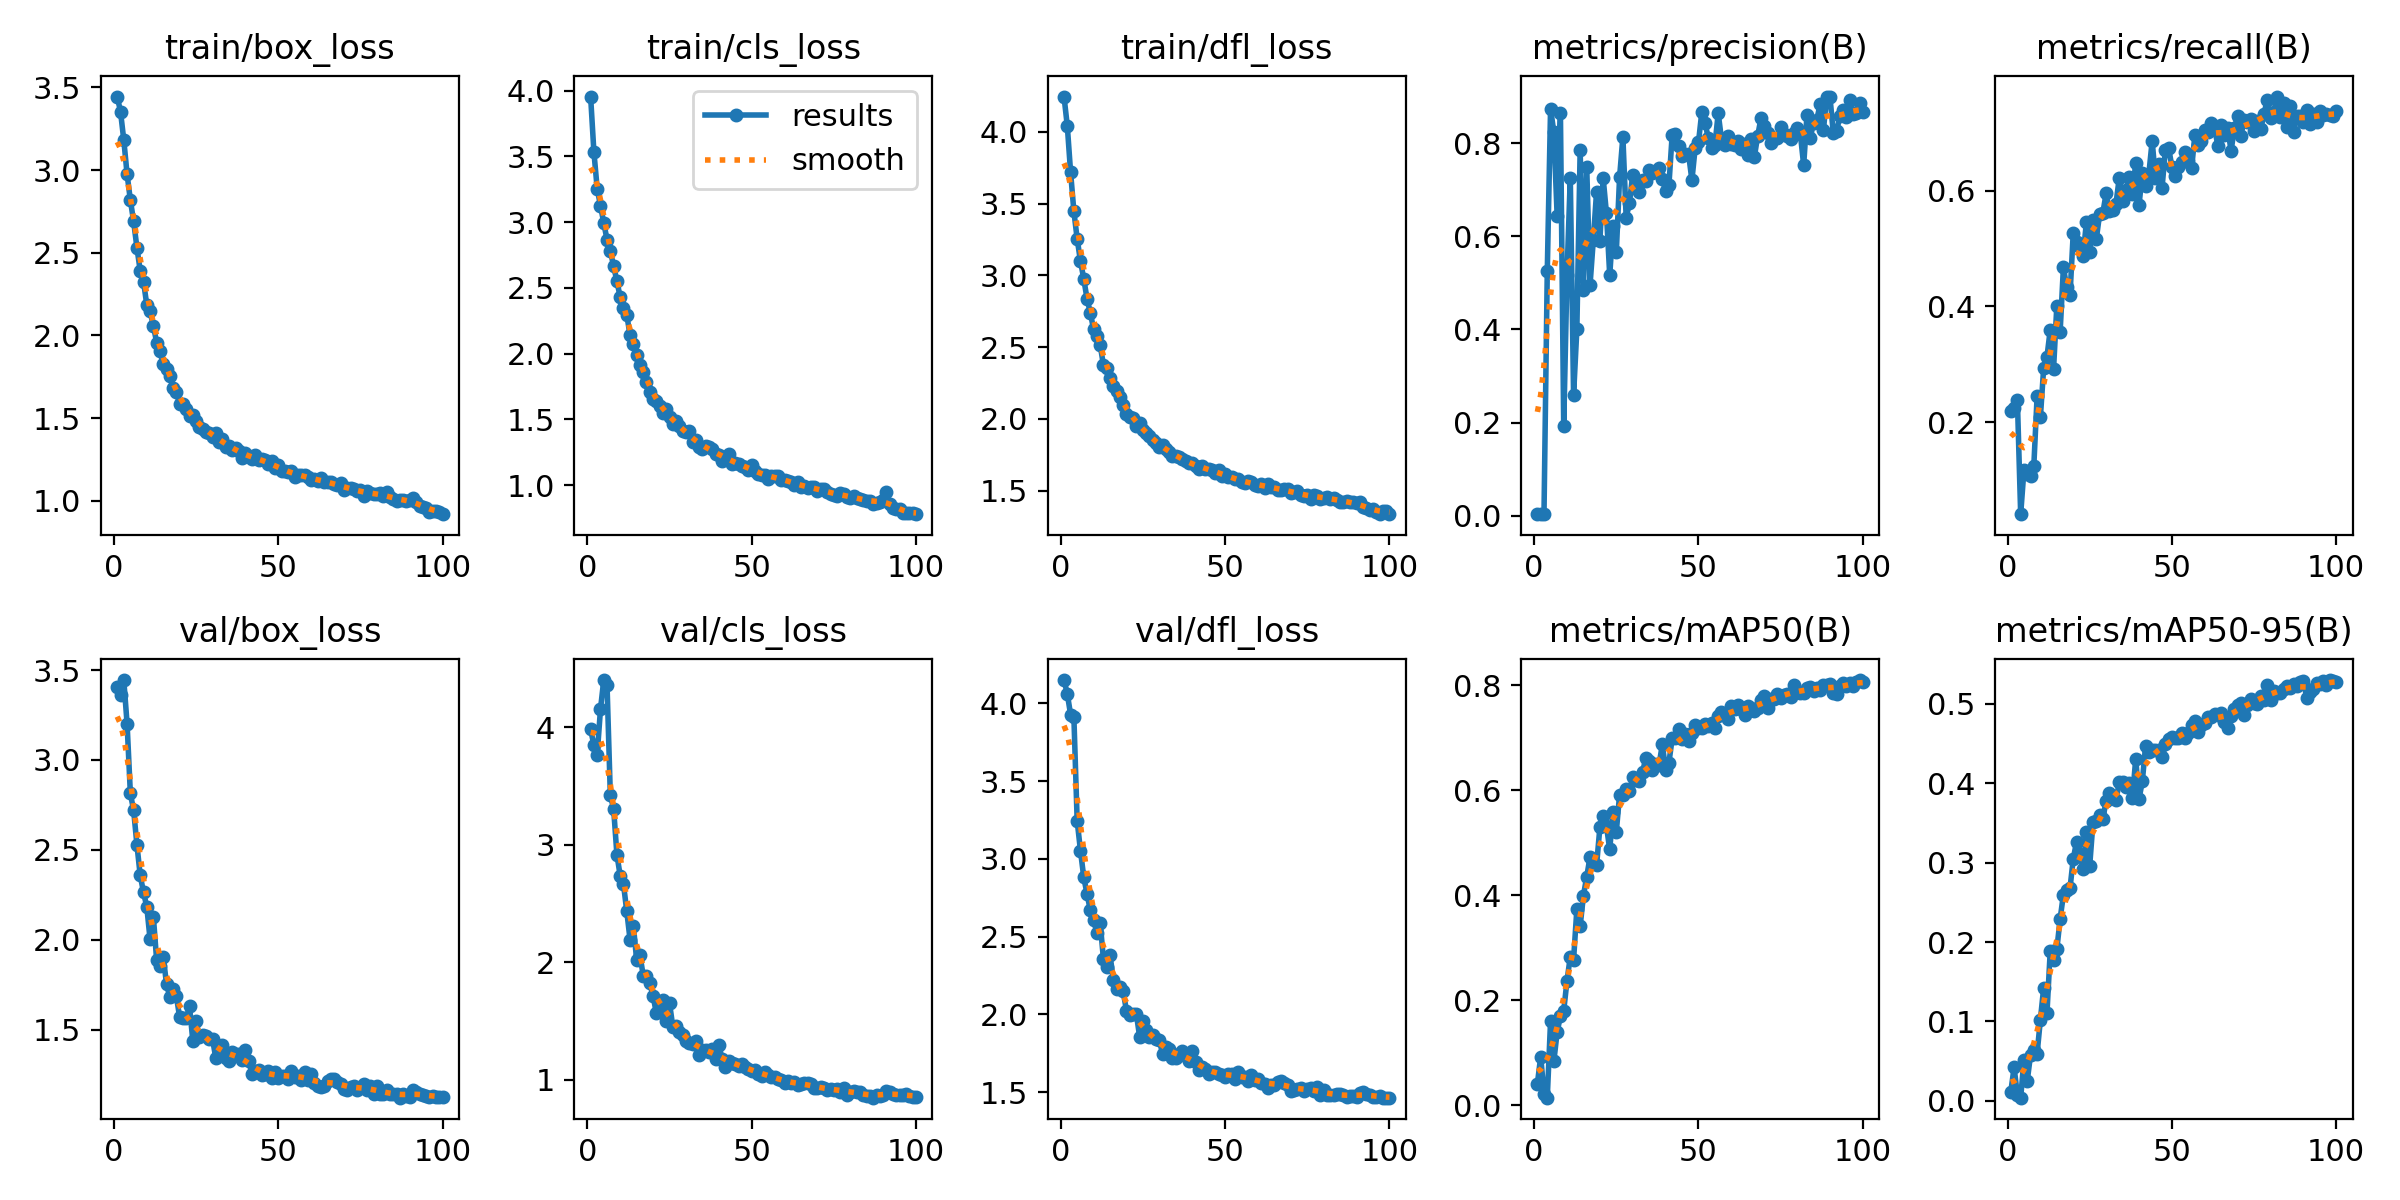

Data behind this chart, as committed beside it:
epoch, time, train/box_loss, train/cls_loss, train/dfl_loss, metrics/precision(B), metrics/recall(B), metrics/mAP50(B), metrics/mAP50-95(B), val/box_loss, val/cls_loss, val/dfl_loss, lr/pg0, lr/pg1, lr/pg2
1, 174.5, 3.444, 3.956, 4.247, 0.00386, 0.2198, 0.0412, 0.01146, 3.406, 3.987, 4.15, 0.0003375, 0.0003375, 0.0003375
2, 331.8, 3.354, 3.534, 4.042, 0.00362, 0.2242, 0.09249, 0.04197, 3.36, 3.846, 4.061, 0.0006807, 0.0006807, 0.0006807
3, 487.5, 3.181, 3.255, 3.719, 0.00384, 0.2377, 0.02221, 0.00717, 3.445, 3.767, 3.928, 0.001017, 0.001017, 0.001017
4, 639.7, 2.976, 3.126, 3.447, 0.5248, 0.04101, 0.01428, 0.00387, 3.202, 4.156, 3.913, 0.001213, 0.001213, 0.001213
5, 795.5, 2.818, 2.995, 3.255, 0.874, 0.1174, 0.1601, 0.05157, 2.814, 4.404, 3.245, 0.0012, 0.0012, 0.0012
6, 950.5, 2.689, 2.866, 3.1, 0.823, 0.1109, 0.08374, 0.02508, 2.72, 4.358, 3.054, 0.001188, 0.001188, 0.001188
7, 1108, 2.53, 2.781, 2.978, 0.6444, 0.1071, 0.1393, 0.05788, 2.527, 3.421, 2.883, 0.001176, 0.001176, 0.001176
8, 1259, 2.391, 2.666, 2.837, 0.8635, 0.1247, 0.1697, 0.06365, 2.358, 3.309, 2.774, 0.001163, 0.001163, 0.001163
9, 1415, 2.326, 2.551, 2.74, 0.1929, 0.2448, 0.1798, 0.05953, 2.264, 2.916, 2.67, 0.001151, 0.001151, 0.001151
10, 1571, 2.184, 2.429, 2.624, 0.5169, 0.2091, 0.2369, 0.1023, 2.182, 2.736, 2.604, 0.001139, 0.001139, 0.001139
11, 1728, 2.146, 2.351, 2.574, 0.7258, 0.294, 0.2828, 0.1424, 2.002, 2.665, 2.526, 0.001126, 0.001126, 0.001126
12, 1878, 2.059, 2.294, 2.515, 0.2587, 0.3129, 0.2773, 0.1106, 2.128, 2.434, 2.588, 0.001114, 0.001114, 0.001114
13, 2033, 1.957, 2.141, 2.374, 0.4009, 0.3598, 0.3732, 0.1893, 1.885, 2.192, 2.354, 0.001102, 0.001102, 0.001102
14, 2188, 1.903, 2.074, 2.352, 0.7843, 0.2917, 0.3409, 0.1777, 1.857, 2.31, 2.304, 0.001089, 0.001089, 0.001089
15, 2343, 1.826, 1.988, 2.285, 0.4856, 0.401, 0.3991, 0.1909, 1.906, 2.022, 2.38, 0.001077, 0.001077, 0.001077
16, 2496, 1.794, 1.915, 2.232, 0.7493, 0.3558, 0.4349, 0.2291, 1.753, 2.062, 2.222, 0.001064, 0.001064, 0.001064
17, 2649, 1.757, 1.859, 2.191, 0.4946, 0.4674, 0.4723, 0.2598, 1.681, 1.887, 2.165, 0.001052, 0.001052, 0.001052
18, 2804, 1.68, 1.788, 2.155, 0.5917, 0.4329, 0.4626, 0.266, 1.727, 1.88, 2.176, 0.00104, 0.00104, 0.00104
19, 2960, 1.66, 1.709, 2.099, 0.6959, 0.4188, 0.4569, 0.2675, 1.686, 1.82, 2.147, 0.001027, 0.001027, 0.001027
20, 3115, 1.586, 1.653, 2.032, 0.5902, 0.5275, 0.5289, 0.305, 1.568, 1.714, 2.023, 0.001015, 0.001015, 0.001015
21, 3261, 1.584, 1.637, 2.015, 0.7251, 0.5118, 0.5508, 0.3263, 1.563, 1.565, 1.996, 0.001002, 0.001002, 0.001002
22, 3418, 1.558, 1.599, 2.006, 0.6494, 0.5023, 0.5315, 0.3109, 1.562, 1.646, 2.001, 0.0009901, 0.0009901, 0.0009901
23, 3570, 1.514, 1.546, 1.952, 0.5159, 0.4867, 0.4871, 0.2919, 1.629, 1.679, 2.004, 0.0009778, 0.0009778, 0.0009778
24, 3725, 1.521, 1.578, 1.974, 0.6231, 0.5463, 0.5592, 0.3388, 1.437, 1.497, 1.856, 0.0009654, 0.0009654, 0.0009654
25, 3876, 1.483, 1.518, 1.925, 0.5656, 0.4941, 0.5211, 0.2962, 1.546, 1.652, 1.955, 0.000953, 0.000953, 0.000953
26, 4028, 1.446, 1.464, 1.905, 0.7271, 0.5496, 0.5911, 0.351, 1.46, 1.452, 1.897, 0.0009406, 0.0009406, 0.0009406
27, 4182, 1.437, 1.488, 1.881, 0.8131, 0.516, 0.5909, 0.3525, 1.467, 1.46, 1.856, 0.0009283, 0.0009283, 0.0009283
28, 4337, 1.417, 1.447, 1.855, 0.6394, 0.5587, 0.603, 0.3604, 1.465, 1.402, 1.869, 0.0009159, 0.0009159, 0.0009159
29, 4493, 1.413, 1.408, 1.829, 0.6721, 0.5617, 0.5981, 0.3549, 1.446, 1.382, 1.843, 0.0009035, 0.0009035, 0.0009035
30, 4639, 1.389, 1.403, 1.802, 0.7322, 0.5952, 0.6246, 0.3783, 1.448, 1.332, 1.834, 0.0008911, 0.0008911, 0.0008911
31, 4793, 1.409, 1.413, 1.817, 0.7181, 0.564, 0.6202, 0.3883, 1.34, 1.313, 1.743, 0.0008787, 0.0008787, 0.0008787
32, 4945, 1.354, 1.326, 1.791, 0.6941, 0.567, 0.6165, 0.3824, 1.39, 1.306, 1.79, 0.0008664, 0.0008664, 0.0008664
33, 5101, 1.377, 1.341, 1.771, 0.7208, 0.5774, 0.6351, 0.3789, 1.413, 1.331, 1.775, 0.000854, 0.000854, 0.000854
34, 5253, 1.325, 1.291, 1.744, 0.7186, 0.6226, 0.6615, 0.4015, 1.343, 1.21, 1.722, 0.0008416, 0.0008416, 0.0008416
35, 5406, 1.332, 1.272, 1.738, 0.743, 0.5824, 0.6554, 0.4021, 1.325, 1.251, 1.718, 0.0008293, 0.0008293, 0.0008293
36, 5562, 1.31, 1.295, 1.733, 0.7358, 0.6015, 0.6379, 0.3953, 1.373, 1.255, 1.742, 0.0008169, 0.0008169, 0.0008169
37, 5716, 1.32, 1.293, 1.722, 0.7409, 0.6233, 0.6499, 0.4001, 1.365, 1.235, 1.765, 0.0008045, 0.0008045, 0.0008045
38, 5871, 1.303, 1.273, 1.704, 0.7459, 0.5937, 0.6479, 0.3812, 1.363, 1.261, 1.729, 0.0007921, 0.0007921, 0.0007921
39, 6020, 1.258, 1.237, 1.691, 0.7225, 0.6481, 0.687, 0.431, 1.328, 1.173, 1.701, 0.0007797, 0.0007797, 0.0007797
40, 6176, 1.292, 1.231, 1.69, 0.698, 0.5747, 0.6389, 0.3801, 1.385, 1.291, 1.766, 0.0007674, 0.0007674, 0.0007674
41, 6329, 1.262, 1.186, 1.671, 0.7091, 0.6296, 0.6521, 0.4025, 1.324, 1.178, 1.692, 0.000755, 0.000755, 0.000755
42, 6484, 1.253, 1.214, 1.653, 0.8181, 0.608, 0.6984, 0.4465, 1.253, 1.108, 1.64, 0.0007426, 0.0007426, 0.0007426
43, 6636, 1.275, 1.236, 1.673, 0.8189, 0.6293, 0.6991, 0.4389, 1.269, 1.156, 1.658, 0.0007302, 0.0007302, 0.0007302
44, 6790, 1.246, 1.162, 1.649, 0.7927, 0.6858, 0.7155, 0.4422, 1.273, 1.14, 1.65, 0.0007179, 0.0007179, 0.0007179
45, 6945, 1.253, 1.164, 1.652, 0.7721, 0.621, 0.6974, 0.4423, 1.245, 1.136, 1.614, 0.0007055, 0.0007055, 0.0007055
46, 7095, 1.244, 1.163, 1.642, 0.7759, 0.6453, 0.706, 0.4421, 1.251, 1.118, 1.626, 0.0006931, 0.0006931, 0.0006931
47, 7251, 1.221, 1.142, 1.625, 0.7755, 0.6042, 0.6936, 0.4336, 1.272, 1.131, 1.631, 0.0006808, 0.0006808, 0.0006808
48, 7403, 1.242, 1.137, 1.642, 0.7204, 0.6697, 0.7097, 0.4489, 1.232, 1.105, 1.618, 0.0006684, 0.0006684, 0.0006684
49, 7554, 1.197, 1.117, 1.599, 0.7903, 0.6739, 0.7248, 0.456, 1.264, 1.086, 1.613, 0.000656, 0.000656, 0.000656
50, 7710, 1.218, 1.152, 1.616, 0.8013, 0.6414, 0.7184, 0.4581, 1.233, 1.076, 1.594, 0.0006436, 0.0006436, 0.0006436
51, 7861, 1.179, 1.109, 1.594, 0.866, 0.6246, 0.7178, 0.4567, 1.24, 1.081, 1.619, 0.0006312, 0.0006312, 0.0006312
52, 8018, 1.18, 1.085, 1.592, 0.8433, 0.6407, 0.7252, 0.4572, 1.24, 1.048, 1.619, 0.0006189, 0.0006189, 0.0006189
53, 8171, 1.177, 1.075, 1.581, 0.8099, 0.6502, 0.722, 0.4636, 1.224, 1.032, 1.584, 0.0006065, 0.0006065, 0.0006065
54, 8326, 1.18, 1.073, 1.579, 0.7892, 0.6666, 0.7274, 0.4577, 1.267, 1.064, 1.63, 0.0005941, 0.0005941, 0.0005941
55, 8481, 1.147, 1.045, 1.562, 0.7956, 0.6503, 0.719, 0.4637, 1.239, 1.04, 1.596, 0.0005818, 0.0005818, 0.0005818
56, 8636, 1.153, 1.065, 1.55, 0.864, 0.6383, 0.7416, 0.4731, 1.243, 1.019, 1.594, 0.0005694, 0.0005694, 0.0005694
57, 8792, 1.154, 1.067, 1.565, 0.8079, 0.6964, 0.7491, 0.4782, 1.219, 1.022, 1.574, 0.000557, 0.000557, 0.000557
58, 8942, 1.156, 1.065, 1.563, 0.7969, 0.6781, 0.7446, 0.4643, 1.263, 1.006, 1.607, 0.0005446, 0.0005446, 0.0005446
59, 9099, 1.145, 1.04, 1.537, 0.8155, 0.6859, 0.735, 0.4735, 1.217, 0.994, 1.579, 0.0005322, 0.0005322, 0.0005322
60, 9250, 1.128, 1.038, 1.529, 0.7983, 0.7038, 0.7593, 0.4763, 1.255, 0.9745, 1.584, 0.0005199, 0.0005199, 0.0005199
... 40 more rows
